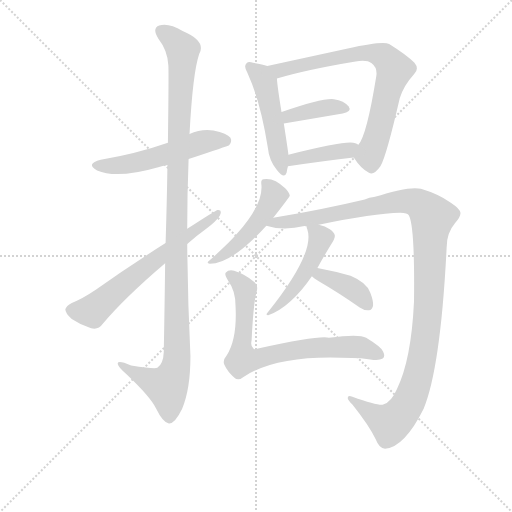
t = 0.00 s
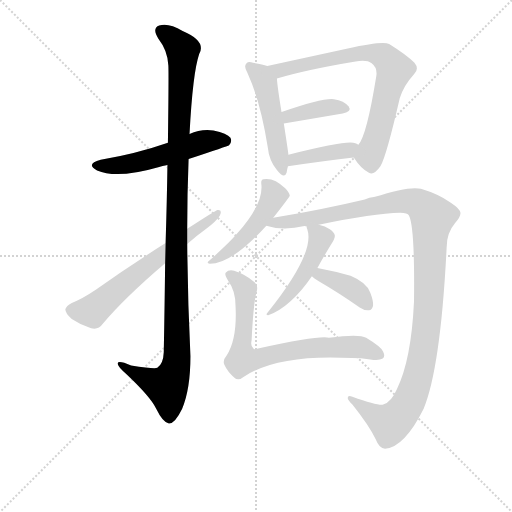
t = 1.93 s
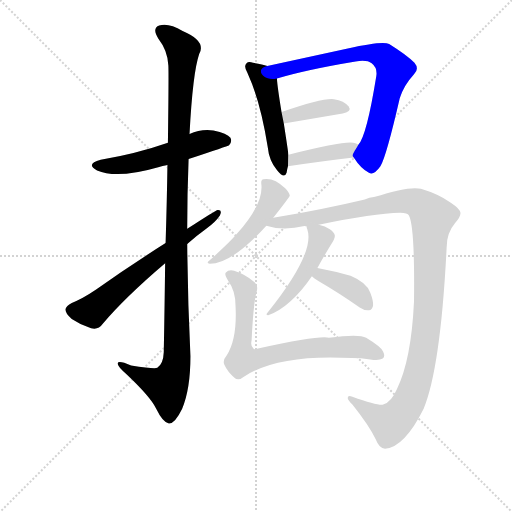
t = 3.86 s
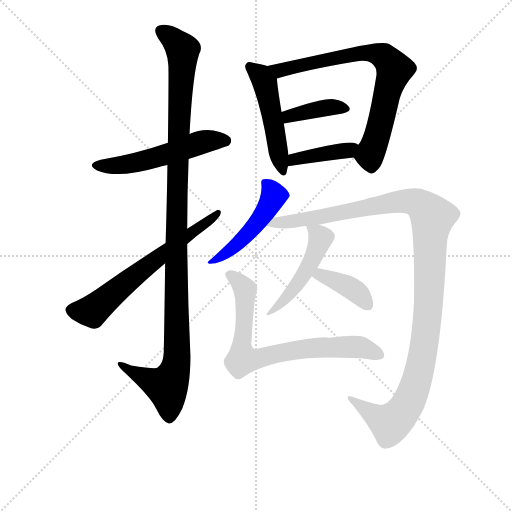
t = 5.78 s
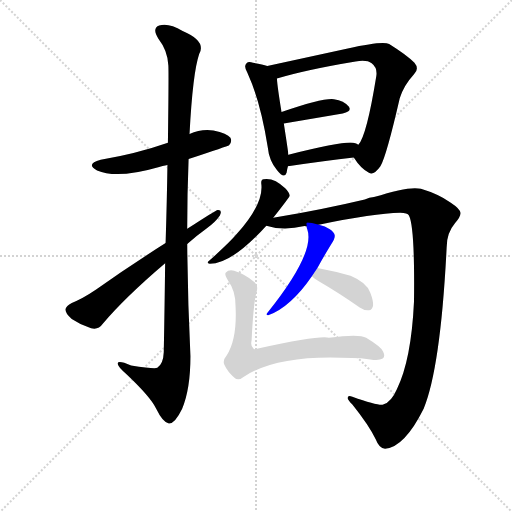
t = 7.71 s
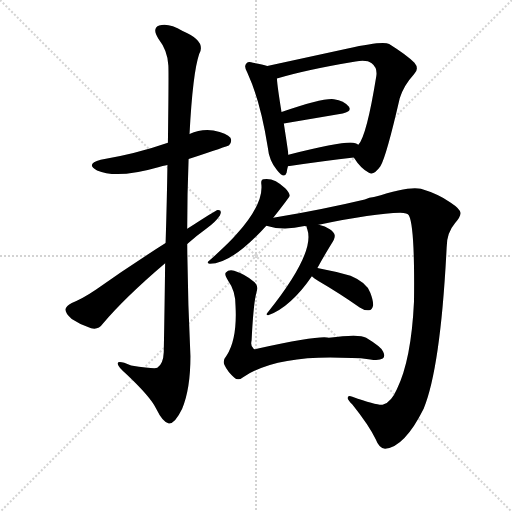
t = 9.64 s

The animated SVG that drew these frames (rendered in a browser with its animation timeline set to each time). Animation: 12 CSS @keyframes rules; one cycle of 9.64 s.

<svg version="1.1" viewBox="0 0 1024 1024" xmlns="http://www.w3.org/2000/svg">
  <g stroke="lightgray" stroke-dasharray="1,1" stroke-width="1" transform="scale(4, 4)">
    <line x1="0" y1="0" x2="256" y2="256"></line>
    <line x1="256" y1="0" x2="0" y2="256"></line>
    <line x1="128" y1="0" x2="128" y2="256"></line>
    <line x1="0" y1="128" x2="256" y2="128"></line>
  </g>
<g transform="scale(0.92, -0.92) translate(60, -900)">
   <style type="text/css">
    @keyframes keyframes0 {
      from {
       stroke: blue;
       stroke-dashoffset: 545;
       stroke-width: 128;
       }
       64% {
       animation-timing-function: step-end;
       stroke: blue;
       stroke-dashoffset: 0;
       stroke-width: 128;
       }
       to {
       stroke: black;
       stroke-width: 1024;
       }
       }
       #make-me-a-hanzi-animation-0 {
         animation: keyframes0 0.693522s both;
         animation-delay: 0.000000s;
         animation-timing-function: linear;
       }
    @keyframes keyframes1 {
      from {
       stroke: blue;
       stroke-dashoffset: 1162;
       stroke-width: 128;
       }
       79% {
       animation-timing-function: step-end;
       stroke: blue;
       stroke-dashoffset: 0;
       stroke-width: 128;
       }
       to {
       stroke: black;
       stroke-width: 1024;
       }
       }
       #make-me-a-hanzi-animation-1 {
         animation: keyframes1 1.195638s both;
         animation-delay: 0.693522s;
         animation-timing-function: linear;
       }
    @keyframes keyframes2 {
      from {
       stroke: blue;
       stroke-dashoffset: 651;
       stroke-width: 128;
       }
       68% {
       animation-timing-function: step-end;
       stroke: blue;
       stroke-dashoffset: 0;
       stroke-width: 128;
       }
       to {
       stroke: black;
       stroke-width: 1024;
       }
       }
       #make-me-a-hanzi-animation-2 {
         animation: keyframes2 0.779785s both;
         animation-delay: 1.889160s;
         animation-timing-function: linear;
       }
    @keyframes keyframes3 {
      from {
       stroke: blue;
       stroke-dashoffset: 498;
       stroke-width: 128;
       }
       62% {
       animation-timing-function: step-end;
       stroke: blue;
       stroke-dashoffset: 0;
       stroke-width: 128;
       }
       to {
       stroke: black;
       stroke-width: 1024;
       }
       }
       #make-me-a-hanzi-animation-3 {
         animation: keyframes3 0.655273s both;
         animation-delay: 2.668945s;
         animation-timing-function: linear;
       }
    @keyframes keyframes4 {
      from {
       stroke: blue;
       stroke-dashoffset: 758;
       stroke-width: 128;
       }
       71% {
       animation-timing-function: step-end;
       stroke: blue;
       stroke-dashoffset: 0;
       stroke-width: 128;
       }
       to {
       stroke: black;
       stroke-width: 1024;
       }
       }
       #make-me-a-hanzi-animation-4 {
         animation: keyframes4 0.866862s both;
         animation-delay: 3.324219s;
         animation-timing-function: linear;
       }
    @keyframes keyframes5 {
      from {
       stroke: blue;
       stroke-dashoffset: 390;
       stroke-width: 128;
       }
       56% {
       animation-timing-function: step-end;
       stroke: blue;
       stroke-dashoffset: 0;
       stroke-width: 128;
       }
       to {
       stroke: black;
       stroke-width: 1024;
       }
       }
       #make-me-a-hanzi-animation-5 {
         animation: keyframes5 0.567383s both;
         animation-delay: 4.191081s;
         animation-timing-function: linear;
       }
    @keyframes keyframes6 {
      from {
       stroke: blue;
       stroke-dashoffset: 404;
       stroke-width: 128;
       }
       57% {
       animation-timing-function: step-end;
       stroke: blue;
       stroke-dashoffset: 0;
       stroke-width: 128;
       }
       to {
       stroke: black;
       stroke-width: 1024;
       }
       }
       #make-me-a-hanzi-animation-6 {
         animation: keyframes6 0.578776s both;
         animation-delay: 4.758464s;
         animation-timing-function: linear;
       }
    @keyframes keyframes7 {
      from {
       stroke: blue;
       stroke-dashoffset: 488;
       stroke-width: 128;
       }
       61% {
       animation-timing-function: step-end;
       stroke: blue;
       stroke-dashoffset: 0;
       stroke-width: 128;
       }
       to {
       stroke: black;
       stroke-width: 1024;
       }
       }
       #make-me-a-hanzi-animation-7 {
         animation: keyframes7 0.647135s both;
         animation-delay: 5.337240s;
         animation-timing-function: linear;
       }
    @keyframes keyframes8 {
      from {
       stroke: blue;
       stroke-dashoffset: 1199;
       stroke-width: 128;
       }
       80% {
       animation-timing-function: step-end;
       stroke: blue;
       stroke-dashoffset: 0;
       stroke-width: 128;
       }
       to {
       stroke: black;
       stroke-width: 1024;
       }
       }
       #make-me-a-hanzi-animation-8 {
         animation: keyframes8 1.225749s both;
         animation-delay: 5.984375s;
         animation-timing-function: linear;
       }
    @keyframes keyframes9 {
      from {
       stroke: blue;
       stroke-dashoffset: 473;
       stroke-width: 128;
       }
       61% {
       animation-timing-function: step-end;
       stroke: blue;
       stroke-dashoffset: 0;
       stroke-width: 128;
       }
       to {
       stroke: black;
       stroke-width: 1024;
       }
       }
       #make-me-a-hanzi-animation-9 {
         animation: keyframes9 0.634928s both;
         animation-delay: 7.210124s;
         animation-timing-function: linear;
       }
    @keyframes keyframes10 {
      from {
       stroke: blue;
       stroke-dashoffset: 390;
       stroke-width: 128;
       }
       56% {
       animation-timing-function: step-end;
       stroke: blue;
       stroke-dashoffset: 0;
       stroke-width: 128;
       }
       to {
       stroke: black;
       stroke-width: 1024;
       }
       }
       #make-me-a-hanzi-animation-10 {
         animation: keyframes10 0.567383s both;
         animation-delay: 7.845052s;
         animation-timing-function: linear;
       }
    @keyframes keyframes11 {
      from {
       stroke: blue;
       stroke-dashoffset: 758;
       stroke-width: 128;
       }
       71% {
       animation-timing-function: step-end;
       stroke: blue;
       stroke-dashoffset: 0;
       stroke-width: 128;
       }
       to {
       stroke: black;
       stroke-width: 1024;
       }
       }
       #make-me-a-hanzi-animation-11 {
         animation: keyframes11 0.866862s both;
         animation-delay: 8.412435s;
         animation-timing-function: linear;
       }
</style>
<path d="M 350.0 554.5 Q 435.0 582.5 438.0 584.5 Q 445.0 591.5 441.0 600.5 Q 434.0 610.5 404.0 616.5 Q 377.0 620.5 352.0 608.5 L 305.0 589.5 Q 236.0 565.5 159.0 552.5 Q 125.0 543.5 151.0 529.5 Q 194.0 510.5 284.0 536.5 Q 293.0 539.5 304.0 541.5 L 350.0 554.5 Z" fill="lightgray"></path> 
<path d="M 299.0 327.5 Q 298.0 240.5 296.0 134.5 Q 295.0 109.5 282.0 100.5 Q 276.0 97.5 225.0 105.5 Q 194.0 118.5 196.0 108.5 Q 197.0 101.5 215.0 86.5 Q 267.0 37.5 279.0 12.5 Q 294.0 -18.5 307.0 -20.5 Q 320.0 -21.5 336.0 11.5 Q 354.0 54.5 354.0 125.5 Q 348.0 248.5 347.0 369.5 L 347.0 402.5 Q 347.0 478.5 350.0 554.5 L 352.0 608.5 Q 359.0 741.5 373.0 782.5 Q 389.0 810.5 337.0 832.5 Q 306.0 851.5 286.0 844.5 Q 270.0 838.5 284.0 816.5 Q 305.0 789.5 306.0 757.5 Q 307.0 738.5 305.0 589.5 L 304.0 541.5 Q 303.0 469.5 300.0 371.5 L 299.0 327.5 Z" fill="lightgray"></path> 
<path d="M 300.0 371.5 Q 219.0 320.5 149.0 270.5 Q 118.0 249.5 96.0 241.5 Q 84.0 235.5 82.0 227.5 Q 82.0 218.5 96.0 206.5 Q 115.0 193.5 138.0 186.5 Q 154.0 182.5 163.0 195.5 Q 211.0 252.5 299.0 327.5 L 347.0 369.5 Q 368.0 388.5 389.0 403.5 Q 408.0 416.5 418.0 431.5 Q 424.0 444.5 413.0 443.5 Q 410.0 443.5 347.0 402.5 L 300.0 371.5 Z" fill="lightgray"></path> 
<path d="M 521.0 756.5 Q 511.0 760.5 490.0 763.5 Q 480.0 767.5 476.0 762.5 Q 469.0 756.5 478.0 741.5 Q 506.0 680.5 522.0 580.5 Q 525.0 550.5 542.0 530.5 Q 558.0 509.5 563.0 524.5 Q 564.0 531.5 566.0 538.5 L 567.0 563.5 Q 566.0 573.5 557.0 631.5 L 552.0 656.5 Q 543.0 711.5 542.0 729.5 C 540.0 750.5 540.0 750.5 521.0 756.5 Z" fill="lightgray"></path> 
<path d="M 709.0 557.5 Q 725.0 532.5 742.0 524.5 Q 752.0 517.5 767.0 538.5 Q 780.0 560.5 809.0 686.5 Q 818.0 714.5 840.0 738.5 Q 852.0 750.5 841.0 763.5 Q 826.0 779.5 786.0 804.5 Q 771.0 811.5 696.0 794.5 Q 693.0 794.5 691.0 793.5 L 521.0 756.5 C 492.0 750.5 513.0 721.5 542.0 729.5 Q 605.0 748.5 713.0 766.5 Q 738.0 770.5 748.0 762.5 Q 761.0 752.5 758.0 734.5 Q 737.0 604.5 719.0 585.5 C 705.0 562.5 705.0 562.5 709.0 557.5 Z" fill="lightgray"></path> 
<path d="M 557.0 631.5 L 685.0 653.5 Q 706.0 657.5 698.0 668.5 Q 688.0 681.5 666.0 684.5 Q 642.0 687.5 552.0 656.5 C 524.0 646.5 527.0 626.5 557.0 631.5 Z" fill="lightgray"></path> 
<path d="M 566.0 538.5 Q 647.0 550.5 709.0 557.5 C 739.0 560.5 746.0 571.5 719.0 585.5 Q 715.0 588.5 708.0 589.5 Q 687.0 593.5 567.0 563.5 C 538.0 556.5 536.0 534.5 566.0 538.5 Z" fill="lightgray"></path> 
<path d="M 534.0 426.5 Q 570.0 472.5 570.0 474.5 Q 569.0 481.5 560.0 490.5 Q 536.0 514.5 513.0 510.5 Q 507.0 509.5 508.0 500.5 Q 514.0 457.5 454.0 390.5 Q 438.0 371.5 394.0 332.5 Q 388.0 328.5 396.0 326.5 Q 444.0 326.5 519.0 409.5 L 534.0 426.5 Z" fill="lightgray"></path> 
<path d="M 633.0 411.5 Q 753.0 436.5 810.0 437.5 Q 826.0 437.5 829.0 431.5 Q 842.0 406.5 840.0 244.5 Q 834.0 117.5 803.0 54.5 Q 791.0 26.5 773.0 20.5 Q 763.0 17.5 706.0 37.5 Q 696.0 41.5 696.0 35.5 Q 695.0 31.5 706.0 20.5 Q 742.0 -24.5 757.0 -55.5 Q 764.0 -74.5 777.0 -75.5 Q 819.0 -72.5 861.0 11.5 Q 898.0 101.5 911.0 362.5 Q 911.0 393.5 929.0 414.5 Q 942.0 429.5 941.0 437.5 Q 940.0 446.5 920.0 459.5 Q 892.0 478.5 855.0 489.5 Q 831.0 496.5 753.0 471.5 Q 743.0 470.5 733.0 466.5 Q 645.0 445.5 534.0 426.5 C 504.0 421.5 490.0 415.5 519.0 409.5 Q 555.0 397.5 602.0 408.5 Q 603.0 408.5 607.0 407.5 L 633.0 411.5 Z" fill="lightgray"></path> 
<path d="M 630.0 317.5 Q 642.0 339.5 659.0 367.5 Q 668.0 380.5 668.0 387.5 Q 667.0 394.5 657.0 401.5 Q 647.0 408.5 633.0 411.5 C 605.0 418.5 605.0 418.5 607.0 407.5 Q 606.0 406.5 608.0 401.5 Q 626.0 350.5 521.0 219.5 Q 517.0 215.5 523.0 214.5 Q 572.0 232.5 618.0 299.5 L 630.0 317.5 Z" fill="lightgray"></path> 
<path d="M 618.0 299.5 Q 622.0 295.5 633.0 288.5 Q 676.0 263.5 722.0 231.5 Q 732.0 224.5 742.0 225.5 Q 749.0 226.5 751.0 235.5 Q 752.0 245.5 745.0 263.5 Q 738.0 285.5 702.0 300.5 Q 668.0 310.5 630.0 317.5 C 601.0 323.5 595.0 319.5 618.0 299.5 Z" fill="lightgray"></path> 
<path d="M 498.0 266.5 Q 502.0 279.5 492.0 287.5 Q 474.0 303.5 449.0 311.5 Q 437.0 314.5 431.0 307.5 Q 427.0 303.5 436.0 289.5 Q 452.0 267.5 452.0 235.5 Q 456.0 163.5 433.0 127.5 Q 423.0 115.5 428.0 106.5 Q 435.0 91.5 449.0 79.5 Q 458.0 70.5 471.0 81.5 Q 546.0 130.5 705.0 121.5 Q 724.0 121.5 745.0 118.5 Q 764.0 115.5 772.0 120.5 Q 778.0 124.5 773.0 135.5 Q 769.0 145.5 736.0 165.5 Q 721.0 174.5 655.0 165.5 Q 640.0 172.5 501.0 142.5 Q 492.0 139.5 491.0 142.5 Q 484.0 146.5 487.0 160.5 Q 491.0 242.5 498.0 266.5 Z" fill="lightgray"></path> 
      <clipPath id="make-me-a-hanzi-clip-0">
      <path d="M 350.0 554.5 Q 435.0 582.5 438.0 584.5 Q 445.0 591.5 441.0 600.5 Q 434.0 610.5 404.0 616.5 Q 377.0 620.5 352.0 608.5 L 305.0 589.5 Q 236.0 565.5 159.0 552.5 Q 125.0 543.5 151.0 529.5 Q 194.0 510.5 284.0 536.5 Q 293.0 539.5 304.0 541.5 L 350.0 554.5 Z" fill="lightgray"></path>
      </clipPath>
      <path clip-path="url(#make-me-a-hanzi-clip-0)" d="M 152.0 541.5 L 205.0 540.5 L 269.0 553.5 L 386.0 592.5 L 433.0 592.5 " fill="none" id="make-me-a-hanzi-animation-0" stroke-dasharray="417 834" stroke-linecap="round"></path>

      <clipPath id="make-me-a-hanzi-clip-1">
      <path d="M 299.0 327.5 Q 298.0 240.5 296.0 134.5 Q 295.0 109.5 282.0 100.5 Q 276.0 97.5 225.0 105.5 Q 194.0 118.5 196.0 108.5 Q 197.0 101.5 215.0 86.5 Q 267.0 37.5 279.0 12.5 Q 294.0 -18.5 307.0 -20.5 Q 320.0 -21.5 336.0 11.5 Q 354.0 54.5 354.0 125.5 Q 348.0 248.5 347.0 369.5 L 347.0 402.5 Q 347.0 478.5 350.0 554.5 L 352.0 608.5 Q 359.0 741.5 373.0 782.5 Q 389.0 810.5 337.0 832.5 Q 306.0 851.5 286.0 844.5 Q 270.0 838.5 284.0 816.5 Q 305.0 789.5 306.0 757.5 Q 307.0 738.5 305.0 589.5 L 304.0 541.5 Q 303.0 469.5 300.0 371.5 L 299.0 327.5 Z" fill="lightgray"></path>
      </clipPath>
      <path clip-path="url(#make-me-a-hanzi-clip-1)" d="M 293.0 829.5 L 318.0 813.5 L 337.0 788.5 L 324.0 462.5 L 325.0 117.5 L 318.0 87.5 L 303.0 59.5 L 202.0 106.5 " fill="none" id="make-me-a-hanzi-animation-1" stroke-dasharray="1034 2068" stroke-linecap="round"></path>

      <clipPath id="make-me-a-hanzi-clip-2">
      <path d="M 300.0 371.5 Q 219.0 320.5 149.0 270.5 Q 118.0 249.5 96.0 241.5 Q 84.0 235.5 82.0 227.5 Q 82.0 218.5 96.0 206.5 Q 115.0 193.5 138.0 186.5 Q 154.0 182.5 163.0 195.5 Q 211.0 252.5 299.0 327.5 L 347.0 369.5 Q 368.0 388.5 389.0 403.5 Q 408.0 416.5 418.0 431.5 Q 424.0 444.5 413.0 443.5 Q 410.0 443.5 347.0 402.5 L 300.0 371.5 Z" fill="lightgray"></path>
      </clipPath>
      <path clip-path="url(#make-me-a-hanzi-clip-2)" d="M 93.0 225.5 L 140.0 223.5 L 363.0 402.5 L 378.0 407.5 L 414.0 436.5 " fill="none" id="make-me-a-hanzi-animation-2" stroke-dasharray="523 1046" stroke-linecap="round"></path>

      <clipPath id="make-me-a-hanzi-clip-3">
      <path d="M 521.0 756.5 Q 511.0 760.5 490.0 763.5 Q 480.0 767.5 476.0 762.5 Q 469.0 756.5 478.0 741.5 Q 506.0 680.5 522.0 580.5 Q 525.0 550.5 542.0 530.5 Q 558.0 509.5 563.0 524.5 Q 564.0 531.5 566.0 538.5 L 567.0 563.5 Q 566.0 573.5 557.0 631.5 L 552.0 656.5 Q 543.0 711.5 542.0 729.5 C 540.0 750.5 540.0 750.5 521.0 756.5 Z" fill="lightgray"></path>
      </clipPath>
      <path clip-path="url(#make-me-a-hanzi-clip-3)" d="M 484.0 755.5 L 516.0 719.5 L 553.0 529.5 " fill="none" id="make-me-a-hanzi-animation-3" stroke-dasharray="370 740" stroke-linecap="round"></path>

      <clipPath id="make-me-a-hanzi-clip-4">
      <path d="M 709.0 557.5 Q 725.0 532.5 742.0 524.5 Q 752.0 517.5 767.0 538.5 Q 780.0 560.5 809.0 686.5 Q 818.0 714.5 840.0 738.5 Q 852.0 750.5 841.0 763.5 Q 826.0 779.5 786.0 804.5 Q 771.0 811.5 696.0 794.5 Q 693.0 794.5 691.0 793.5 L 521.0 756.5 C 492.0 750.5 513.0 721.5 542.0 729.5 Q 605.0 748.5 713.0 766.5 Q 738.0 770.5 748.0 762.5 Q 761.0 752.5 758.0 734.5 Q 737.0 604.5 719.0 585.5 C 705.0 562.5 705.0 562.5 709.0 557.5 Z" fill="lightgray"></path>
      </clipPath>
      <path clip-path="url(#make-me-a-hanzi-clip-4)" d="M 529.0 755.5 L 539.0 748.5 L 556.0 748.5 L 732.0 785.5 L 764.0 781.5 L 789.0 763.5 L 797.0 749.5 L 744.0 562.5 L 748.0 543.5 " fill="none" id="make-me-a-hanzi-animation-4" stroke-dasharray="630 1260" stroke-linecap="round"></path>

      <clipPath id="make-me-a-hanzi-clip-5">
      <path d="M 557.0 631.5 L 685.0 653.5 Q 706.0 657.5 698.0 668.5 Q 688.0 681.5 666.0 684.5 Q 642.0 687.5 552.0 656.5 C 524.0 646.5 527.0 626.5 557.0 631.5 Z" fill="lightgray"></path>
      </clipPath>
      <path clip-path="url(#make-me-a-hanzi-clip-5)" d="M 563.0 639.5 L 569.0 649.5 L 622.0 661.5 L 669.0 667.5 L 689.0 663.5 " fill="none" id="make-me-a-hanzi-animation-5" stroke-dasharray="262 524" stroke-linecap="round"></path>

      <clipPath id="make-me-a-hanzi-clip-6">
      <path d="M 566.0 538.5 Q 647.0 550.5 709.0 557.5 C 739.0 560.5 746.0 571.5 719.0 585.5 Q 715.0 588.5 708.0 589.5 Q 687.0 593.5 567.0 563.5 C 538.0 556.5 536.0 534.5 566.0 538.5 Z" fill="lightgray"></path>
      </clipPath>
      <path clip-path="url(#make-me-a-hanzi-clip-6)" d="M 573.0 544.5 L 581.0 556.5 L 697.0 572.5 L 711.0 580.5 " fill="none" id="make-me-a-hanzi-animation-6" stroke-dasharray="276 552" stroke-linecap="round"></path>

      <clipPath id="make-me-a-hanzi-clip-7">
      <path d="M 534.0 426.5 Q 570.0 472.5 570.0 474.5 Q 569.0 481.5 560.0 490.5 Q 536.0 514.5 513.0 510.5 Q 507.0 509.5 508.0 500.5 Q 514.0 457.5 454.0 390.5 Q 438.0 371.5 394.0 332.5 Q 388.0 328.5 396.0 326.5 Q 444.0 326.5 519.0 409.5 L 534.0 426.5 Z" fill="lightgray"></path>
      </clipPath>
      <path clip-path="url(#make-me-a-hanzi-clip-7)" d="M 519.0 501.5 L 536.0 474.5 L 499.0 413.5 L 461.0 372.5 L 401.0 331.5 " fill="none" id="make-me-a-hanzi-animation-7" stroke-dasharray="360 720" stroke-linecap="round"></path>

      <clipPath id="make-me-a-hanzi-clip-8">
      <path d="M 633.0 411.5 Q 753.0 436.5 810.0 437.5 Q 826.0 437.5 829.0 431.5 Q 842.0 406.5 840.0 244.5 Q 834.0 117.5 803.0 54.5 Q 791.0 26.5 773.0 20.5 Q 763.0 17.5 706.0 37.5 Q 696.0 41.5 696.0 35.5 Q 695.0 31.5 706.0 20.5 Q 742.0 -24.5 757.0 -55.5 Q 764.0 -74.5 777.0 -75.5 Q 819.0 -72.5 861.0 11.5 Q 898.0 101.5 911.0 362.5 Q 911.0 393.5 929.0 414.5 Q 942.0 429.5 941.0 437.5 Q 940.0 446.5 920.0 459.5 Q 892.0 478.5 855.0 489.5 Q 831.0 496.5 753.0 471.5 Q 743.0 470.5 733.0 466.5 Q 645.0 445.5 534.0 426.5 C 504.0 421.5 490.0 415.5 519.0 409.5 Q 555.0 397.5 602.0 408.5 Q 603.0 408.5 607.0 407.5 L 633.0 411.5 Z" fill="lightgray"></path>
      </clipPath>
      <path clip-path="url(#make-me-a-hanzi-clip-8)" d="M 526.0 410.5 L 807.0 462.5 L 842.0 460.5 L 880.0 428.5 L 862.0 148.5 L 833.0 35.5 L 814.0 2.5 L 788.0 -20.5 L 701.0 34.5 " fill="none" id="make-me-a-hanzi-animation-8" stroke-dasharray="1071 2142" stroke-linecap="round"></path>

      <clipPath id="make-me-a-hanzi-clip-9">
      <path d="M 630.0 317.5 Q 642.0 339.5 659.0 367.5 Q 668.0 380.5 668.0 387.5 Q 667.0 394.5 657.0 401.5 Q 647.0 408.5 633.0 411.5 C 605.0 418.5 605.0 418.5 607.0 407.5 Q 606.0 406.5 608.0 401.5 Q 626.0 350.5 521.0 219.5 Q 517.0 215.5 523.0 214.5 Q 572.0 232.5 618.0 299.5 L 630.0 317.5 Z" fill="lightgray"></path>
      </clipPath>
      <path clip-path="url(#make-me-a-hanzi-clip-9)" d="M 614.0 405.5 L 637.0 382.5 L 629.0 357.5 L 600.0 300.5 L 538.0 229.5 " fill="none" id="make-me-a-hanzi-animation-9" stroke-dasharray="345 690" stroke-linecap="round"></path>

      <clipPath id="make-me-a-hanzi-clip-10">
      <path d="M 618.0 299.5 Q 622.0 295.5 633.0 288.5 Q 676.0 263.5 722.0 231.5 Q 732.0 224.5 742.0 225.5 Q 749.0 226.5 751.0 235.5 Q 752.0 245.5 745.0 263.5 Q 738.0 285.5 702.0 300.5 Q 668.0 310.5 630.0 317.5 C 601.0 323.5 595.0 319.5 618.0 299.5 Z" fill="lightgray"></path>
      </clipPath>
      <path clip-path="url(#make-me-a-hanzi-clip-10)" d="M 625.0 301.5 L 637.0 302.5 L 703.0 273.5 L 738.0 237.5 " fill="none" id="make-me-a-hanzi-animation-10" stroke-dasharray="262 524" stroke-linecap="round"></path>

      <clipPath id="make-me-a-hanzi-clip-11">
      <path d="M 498.0 266.5 Q 502.0 279.5 492.0 287.5 Q 474.0 303.5 449.0 311.5 Q 437.0 314.5 431.0 307.5 Q 427.0 303.5 436.0 289.5 Q 452.0 267.5 452.0 235.5 Q 456.0 163.5 433.0 127.5 Q 423.0 115.5 428.0 106.5 Q 435.0 91.5 449.0 79.5 Q 458.0 70.5 471.0 81.5 Q 546.0 130.5 705.0 121.5 Q 724.0 121.5 745.0 118.5 Q 764.0 115.5 772.0 120.5 Q 778.0 124.5 773.0 135.5 Q 769.0 145.5 736.0 165.5 Q 721.0 174.5 655.0 165.5 Q 640.0 172.5 501.0 142.5 Q 492.0 139.5 491.0 142.5 Q 484.0 146.5 487.0 160.5 Q 491.0 242.5 498.0 266.5 Z" fill="lightgray"></path>
      </clipPath>
      <path clip-path="url(#make-me-a-hanzi-clip-11)" d="M 439.0 303.5 L 473.0 268.5 L 467.0 118.5 L 489.0 117.5 L 586.0 140.5 L 686.0 146.5 L 735.0 142.5 L 764.0 128.5 " fill="none" id="make-me-a-hanzi-animation-11" stroke-dasharray="630 1260" stroke-linecap="round"></path>

</g>
</svg>
